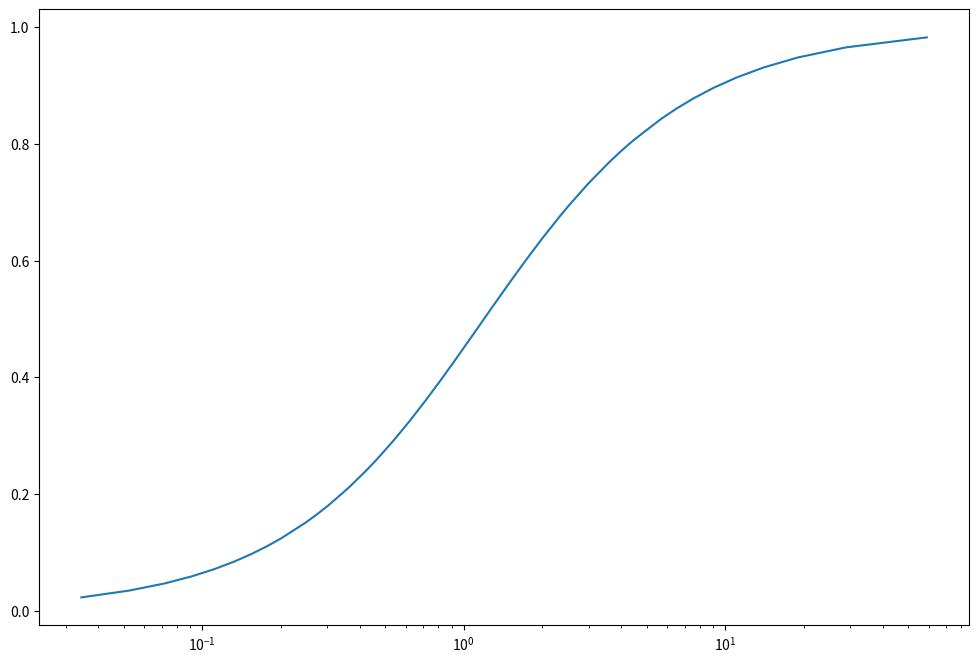

This chart was generated by the following Python code:
import os
import sys
import numpy
import csv
import math
from matplotlib import rc
import matplotlib.pyplot as plt
from pylab import *
from collections import OrderedDict
from scipy.integrate import odeint

volume = 1.0
molecule_radius = 0.0025
box_l = math.pow(volume, 1.0/3.0)

ka1, kd1, kcat1 = 0.04483455086786913, 1.35, 1.5
ka2, kd2, kcat2 = 0.09299017957780264, 1.73, 15.0
trel = 1e-6
k7 = math.log(2.)/trel
D = 0.06
duration = 200

def kon(k):
  kD = 4*3.14*2*molecule_radius*2*D
  return k*kD/(k+kD)

def koff(kd,ka):
  return kon(ka)*kd/ka 

kon1 = kon(ka1)
koff1 = koff(kd1, ka1)

# (K + KK == K_KK | (kon1, koff1)
#     > Kp_KK | kcat1
#     > Kpp + KK | kcat2)
# (Kpp + PP == Kpp_PP | (kon1, koff1)
#     > Kp + PP | kcat1
#     > K + PP | kcat2)

# K = -kon1*KK*K + koff1*K_KK + kcat2*Kp*PP
# KK = -kon1*KK*K + koff1*K_KK + kcat2*Kp_KK
# K_KK = kon1*KK*K - koff1*K_KK - kcat1*K_KK
# Kp_KK = kcat1*K_KK - kcat2*Kp_KK 
# Kpp = kcat2*Kp_KK - kon1*Kpp*PP + koff1*Kpp_PP
# PP = -kon1*Kpp*PP + koff1*Kpp_PP + kcat1*Kpp_PP
# Kpp_PP = kon1*Kpp*PP - koff1*Kpp_PP - kcat1*Kpp_PP
# Kp = kcat1*Kpp_PP - kcat2*Kp*PP

# x[0] = -kon1*x[1]*x[0] + koff1*x[2] + kcat2*x[7]*x[5]
# x[1] = -kon1*x[1]*x[0] + koff1*x[2] + kcat2*x[3]
# x[2] = kon1*x[1]*x[0] - koff1*x[2] - kcat1*x[2]
# x[3] = kcat1*x[2] - kcat2*x[3] 
# x[4] = kcat2*x[3] - kon1*x[4]*x[5] + koff1*x[6]
# x[5] = -kon1*x[4]*x[5] + koff1*x[6] + kcat1*x[6]
# x[6] = kon1*x[4]*x[5] - koff1*x[6] - kcat1*x[6]
# x[7] = kcat1*x[6] - kcat2*x[7]*x[5]

def f(x, t0):
  return np.array([ 
    -kon1*x[1]*x[0] + koff1*x[2] + kcat2*x[7]*x[5],
    -kon1*x[1]*x[0] + koff1*x[2] + kcat2*x[3],
    kon1*x[1]*x[0] - koff1*x[2] - kcat1*x[2],
    kcat1*x[2] - kcat2*x[3],
    kcat2*x[3] - kon1*x[4]*x[5] + koff1*x[6],
    -kon1*x[4]*x[5] + koff1*x[6] + kcat1*x[6],
    kon1*x[4]*x[5] - koff1*x[6] - kcat1*x[6],
    kcat1*x[6] - kcat2*x[7]*x[5]
    ])

length = 50
ratios = np.logspace(-1.5,1.5,length)
x = np.zeros(length)
y = np.zeros(length)
ode_time = np.linspace(0.,duration,100000)
result = []
for i in range(len(ratios)):
  NKT = 120 # total K
  NPP = int(60./(ratios[i]+1)) # initial PP
  NKK = 60-NPP # initial KK 
  x[i] = float(NKK)/NPP
  init_state = np.array([NKT, NKK, 0., 0., 0., NPP, 0., 0.]) / volume
  ode_result = odeint(f, y0=init_state, t=ode_time)
  #y[i:] = ode_result[-1:,(1,4,5)]
  y[i] = ode_result[-1:,(4)] # just save Kpp equilibrium values

y = y/NKT
data = np.c_[x, y/NKT]
np.savetxt('ode_processive.csv', data, delimiter=',')
fig,ax=plt.subplots(1,1,figsize=(12,8))
ax.semilogx(x,y)
plt.show()

